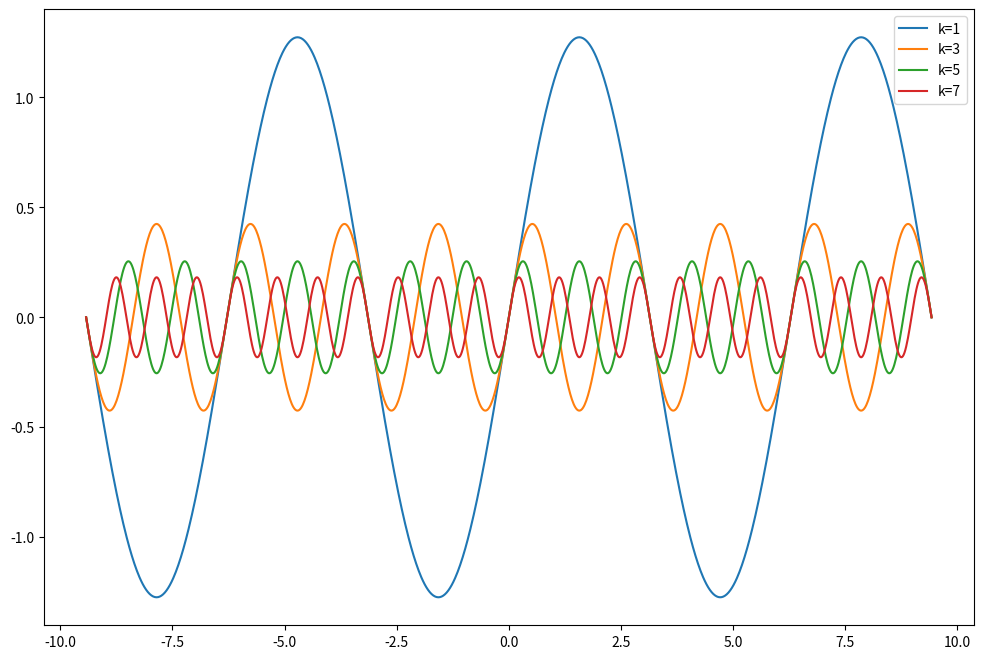
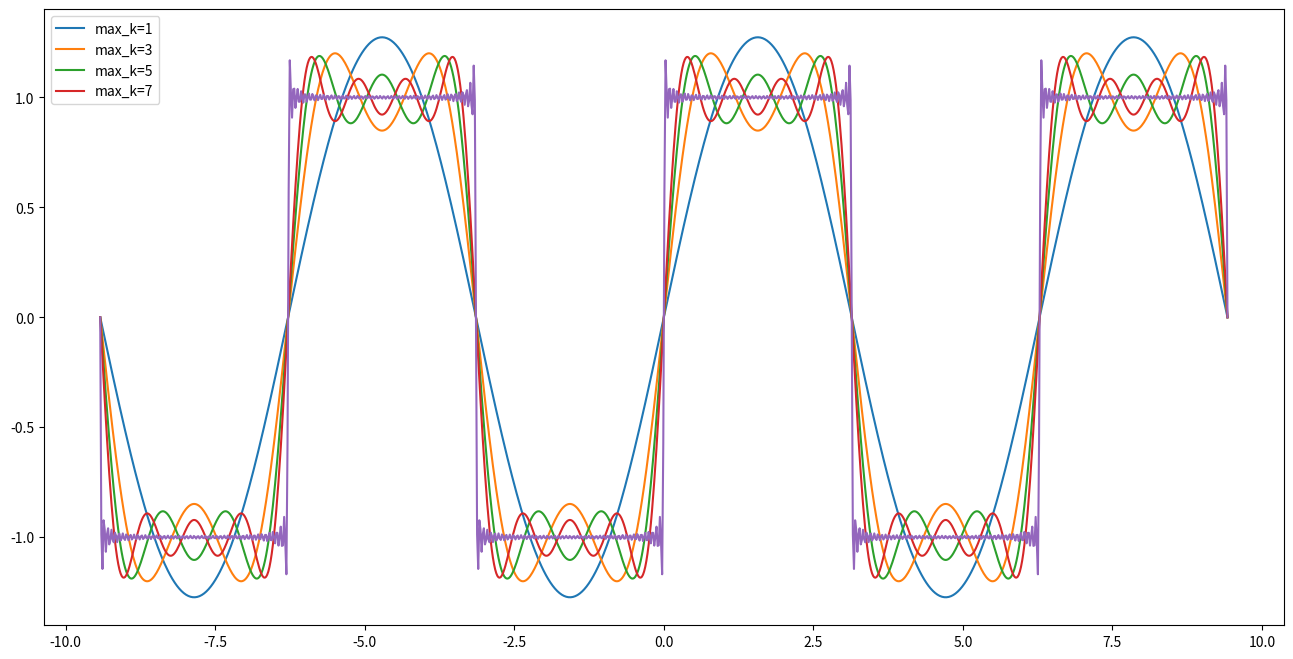
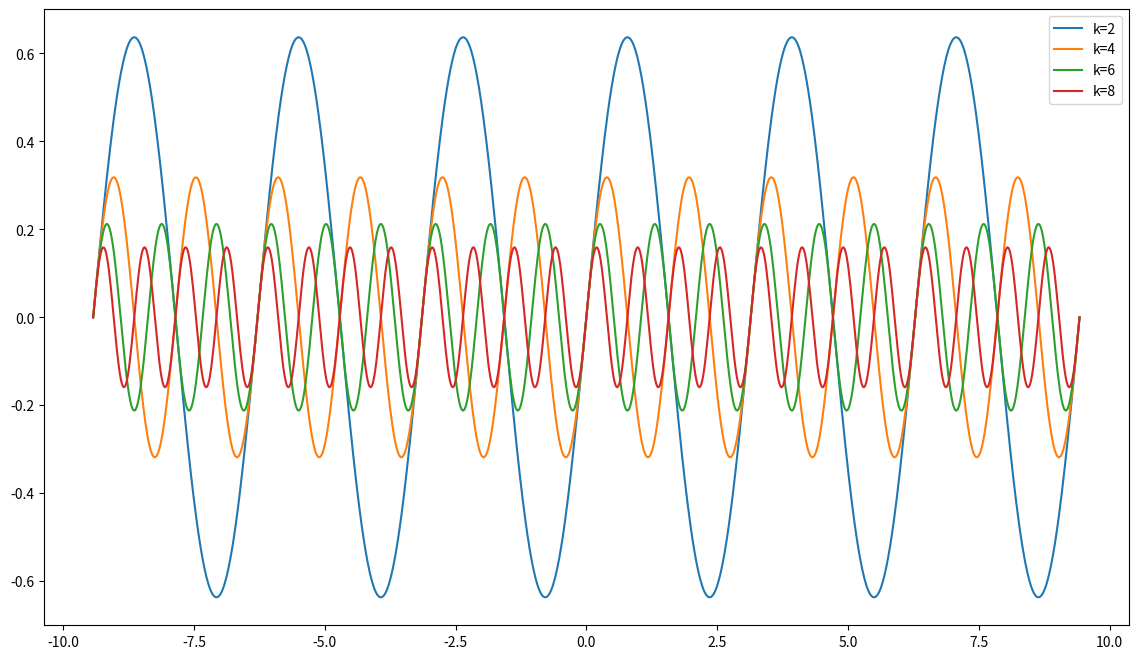
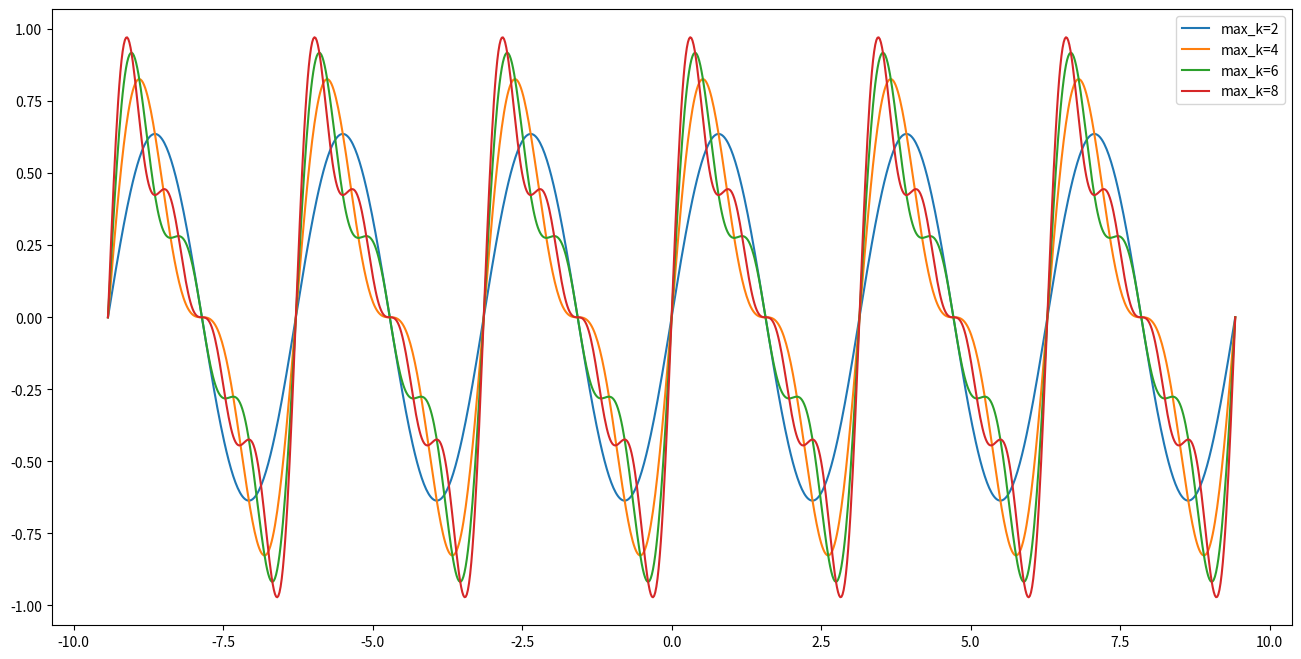

The matplotlib source for these figures, in order:
import numpy as np
import matplotlib.pyplot as plt

t_range = np.linspace(-3*np.pi, 3*np.pi, 1000)

plt.figure(figsize=(12, 8))
for k in range(1, 8, 2): # First four odd harmonics
    plt.plot(t_range, 4 / (k * np.pi) * np.sin(k * t_range), label=f"k={k}") 
plt.legend()

plt.figure(figsize=(16, 8))

for max_k in range(1, 8, 2): # First four odd harmonics
    signal_sum = np.zeros_like(t_range)
    for k in range(1, max_k+1, 2):
        signal_sum += 4 / (k * np.pi) * np.sin(k * t_range)
    plt.plot(t_range, signal_sum, label=f"max_k={max_k}") 
plt.legend()

def coeffs(k):
    return -2j / (k * np.pi) if k % 2 == 1 else 0

def square_shifted(t, ω, max_k=100):
    """Fourier synthesis equation. Sum from -max_k to max_k+1 now"""
    return np.sum([coeffs(k) * np.exp(1j * k * ω * t) for k in range(-max_k, max_k+1)]).real

plt.plot(t_range, [square_shifted(t, 1) for t in t_range]) 

plt.figure(figsize=(14, 8))
for k in range(2, 9, 2): # First four odd harmonics
    plt.plot(t_range, 4 / (k * np.pi) * np.sin(k * t_range), label=f"k={k}") 
plt.legend();

plt.figure(figsize=(16, 8))

for max_k in range(2, 9, 2): # First four odd harmonics
    signal_sum = np.zeros_like(t_range)
    for k in range(2, max_k+1, 2):
        signal_sum += 4 / (k * np.pi) * np.sin(k * t_range)
    plt.plot(t_range, signal_sum, label=f"max_k={max_k}") 
plt.legend()

